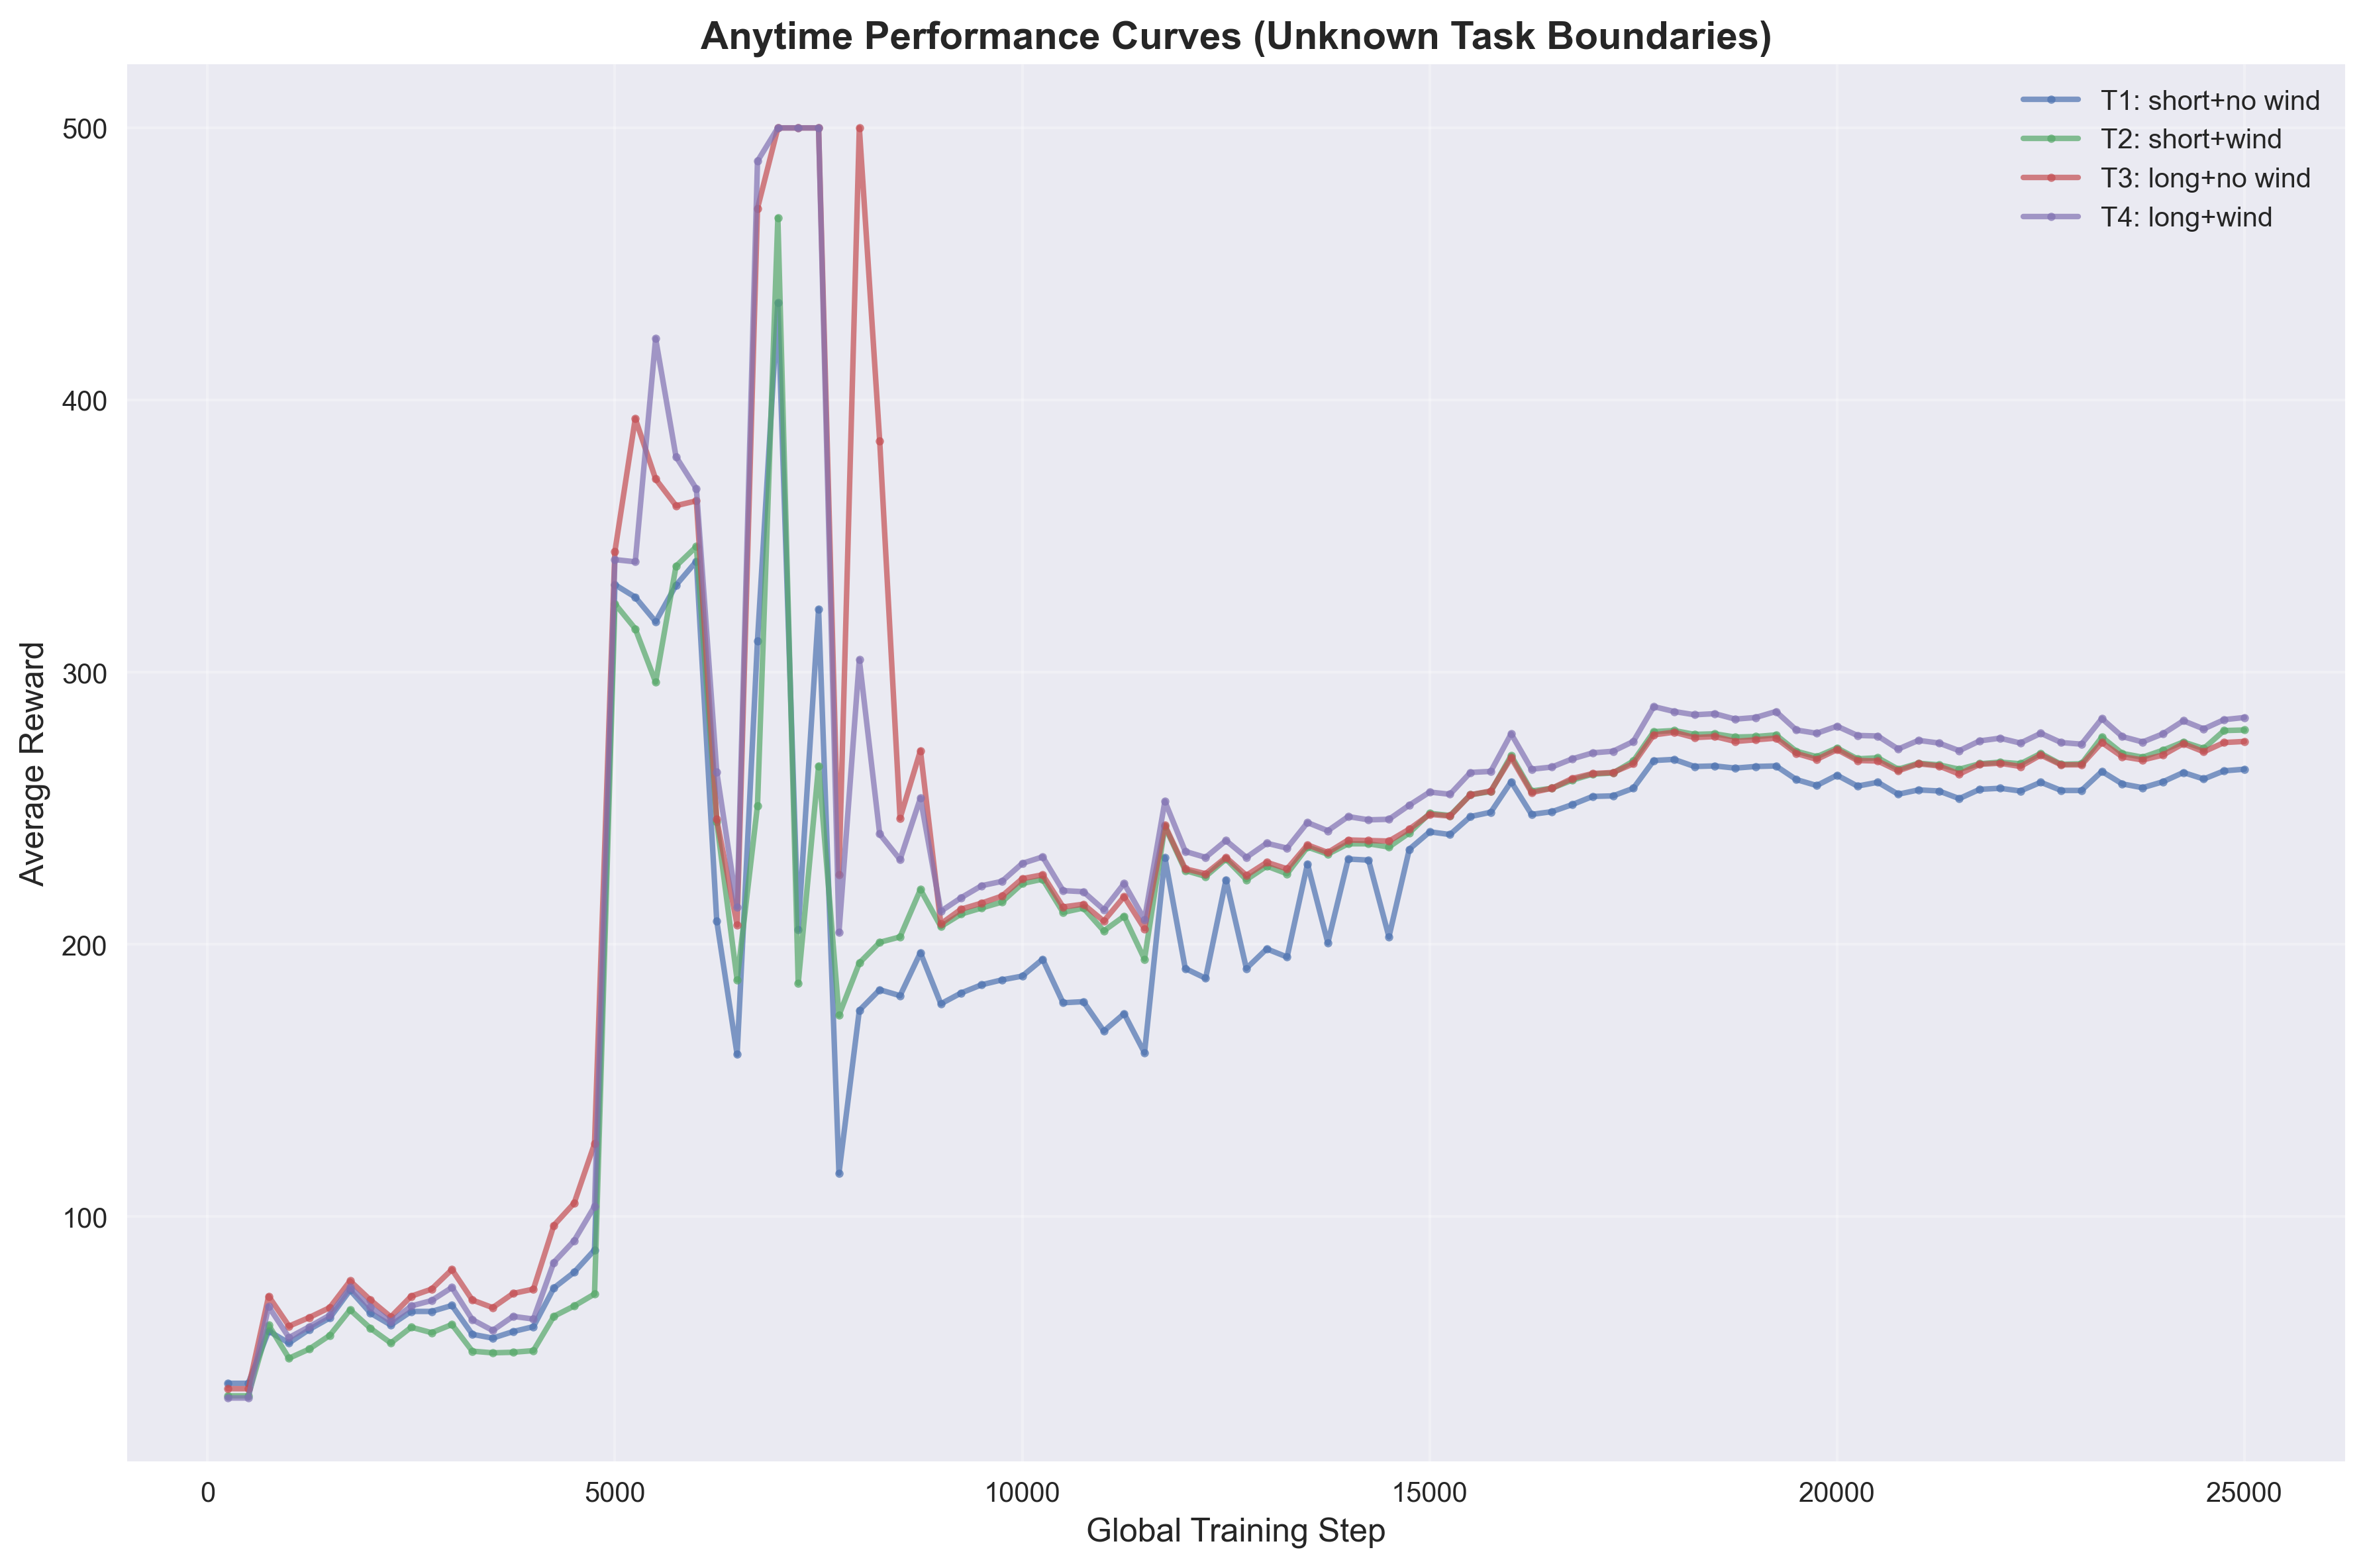

Data behind this chart, as committed beside it:
task_id, task_name, global_step, average_reward
1, T1: short+no wind, 250, 38.8
1, T1: short+no wind, 500, 38.8
1, T1: short+no wind, 750, 58.0
1, T1: short+no wind, 1000, 53.6
1, T1: short+no wind, 1250, 58.6
1, T1: short+no wind, 1500, 62.8
1, T1: short+no wind, 1750, 73.0
1, T1: short+no wind, 2000, 64.6
1, T1: short+no wind, 2250, 60.2
1, T1: short+no wind, 2500, 65.2
1, T1: short+no wind, 2750, 65.2
1, T1: short+no wind, 3000, 67.4
1, T1: short+no wind, 3250, 56.8
1, T1: short+no wind, 3500, 55.4
1, T1: short+no wind, 3750, 57.8
1, T1: short+no wind, 4000, 59.6
1, T1: short+no wind, 4250, 73.8
1, T1: short+no wind, 4500, 79.6
1, T1: short+no wind, 4750, 87.8
1, T1: short+no wind, 5000, 332.2
1, T1: short+no wind, 5250, 327.6
1, T1: short+no wind, 5500, 318.6
1, T1: short+no wind, 5750, 332.0
1, T1: short+no wind, 6000, 340.8
1, T1: short+no wind, 6250, 208.6
1, T1: short+no wind, 6500, 159.6
1, T1: short+no wind, 6750, 311.6
1, T1: short+no wind, 7000, 435.8
1, T1: short+no wind, 7250, 205.4
1, T1: short+no wind, 7500, 323.2
1, T1: short+no wind, 7750, 116.0
1, T1: short+no wind, 8000, 175.8
1, T1: short+no wind, 8250, 183.4
1, T1: short+no wind, 8500, 181.2
1, T1: short+no wind, 8750, 197.0
1, T1: short+no wind, 9000, 178.2
1, T1: short+no wind, 9250, 182.2
1, T1: short+no wind, 9500, 185.2
1, T1: short+no wind, 9750, 187.0
1, T1: short+no wind, 10000, 188.4
1, T1: short+no wind, 10250, 194.6
1, T1: short+no wind, 10500, 178.6
1, T1: short+no wind, 10750, 179.0
1, T1: short+no wind, 11000, 168.2
1, T1: short+no wind, 11250, 174.6
1, T1: short+no wind, 11500, 160.2
1, T1: short+no wind, 11750, 232.0
1, T1: short+no wind, 12000, 191.2
1, T1: short+no wind, 12250, 187.6
1, T1: short+no wind, 12500, 223.8
1, T1: short+no wind, 12750, 191.2
1, T1: short+no wind, 13000, 198.4
1, T1: short+no wind, 13250, 195.4
1, T1: short+no wind, 13500, 229.6
1, T1: short+no wind, 13750, 200.6
1, T1: short+no wind, 14000, 231.4
1, T1: short+no wind, 14250, 231.0
1, T1: short+no wind, 14500, 202.8
1, T1: short+no wind, 14750, 235.0
1, T1: short+no wind, 15000, 241.4
... 340 more rows
